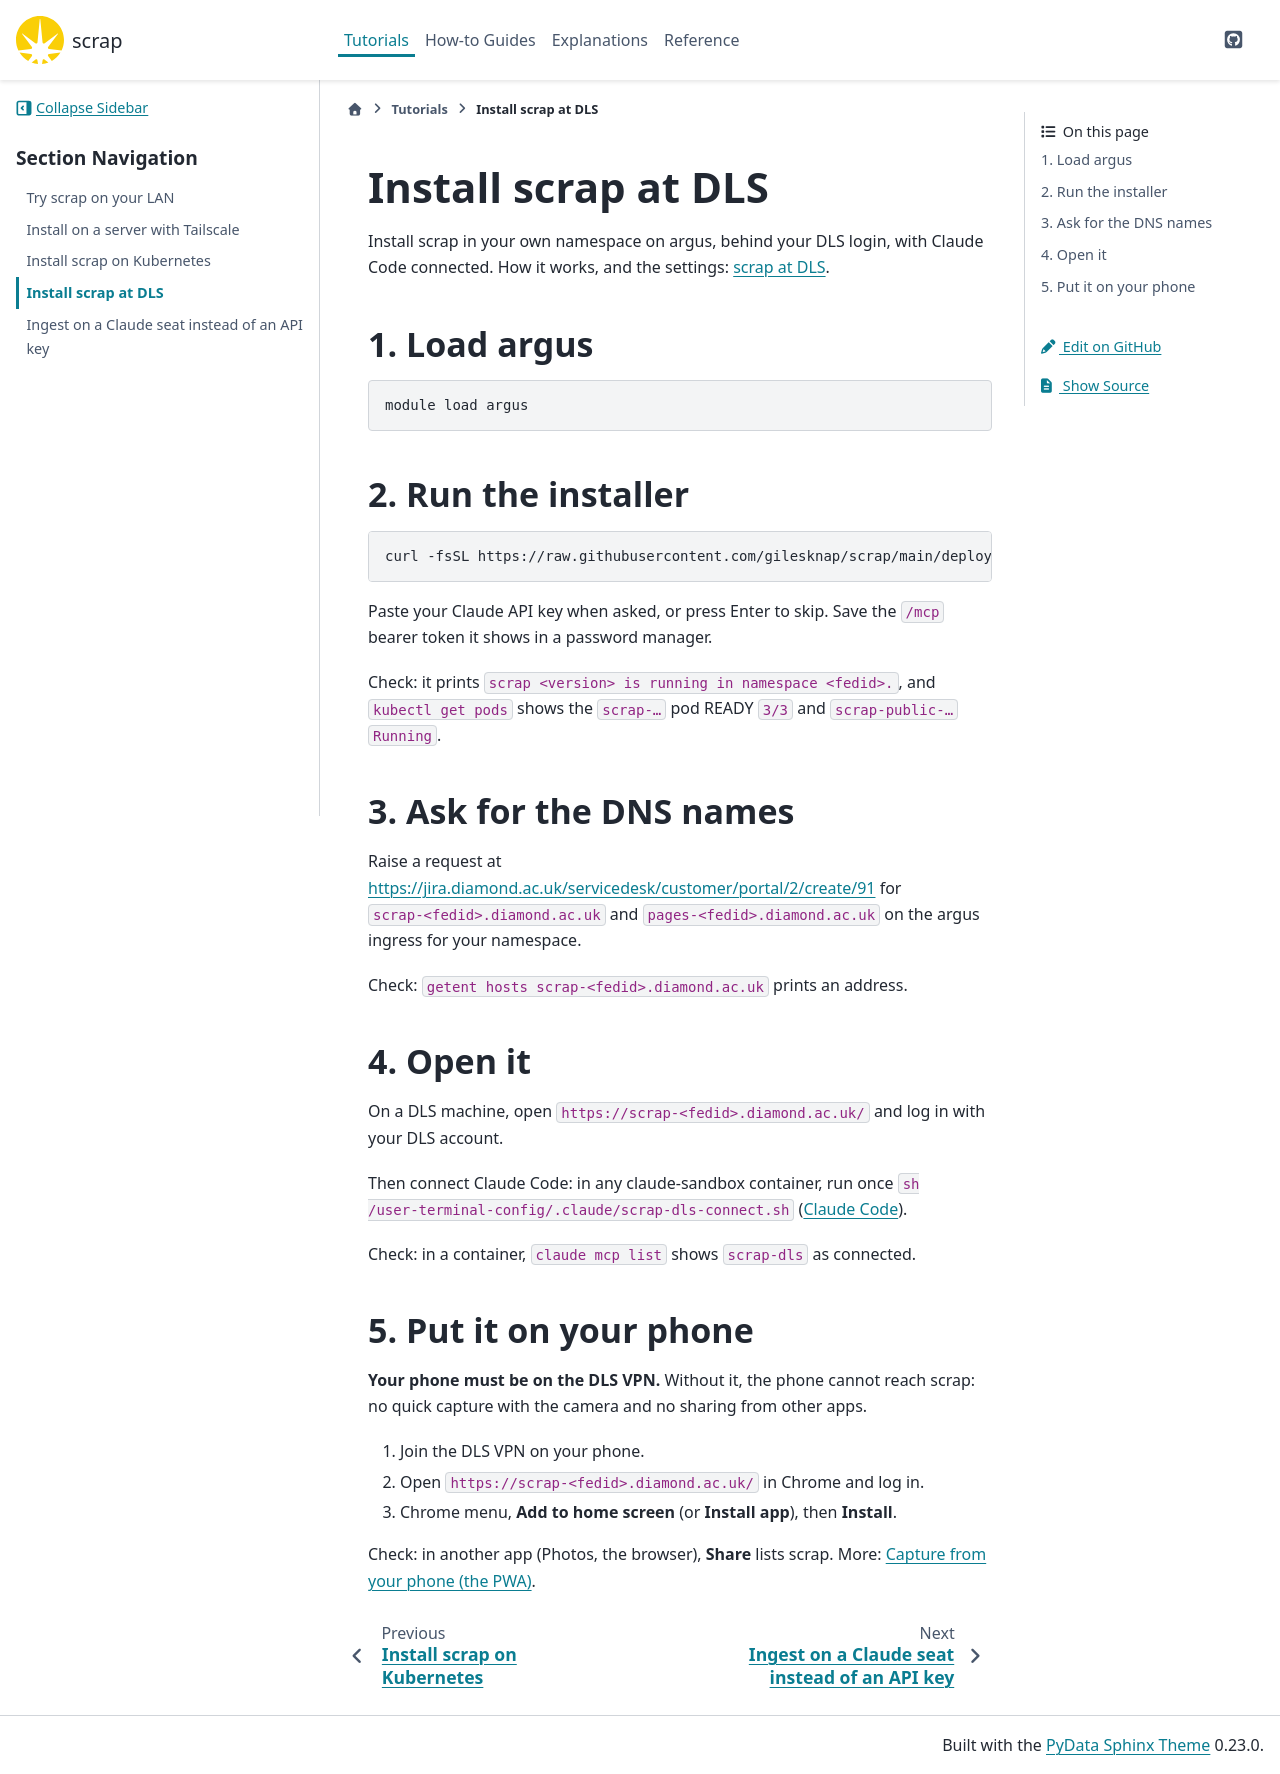

repository: gilesknap/scrap · page: main/tutorials/install-dls.html · generator: sphinx

# Install scrap at DLS

Install scrap in your own namespace on argus, behind your DLS login, with Claude Code connected.
How it works, and the settings: [](../explanations/scrap-at-dls.md).

## 1. Load argus

```
module load argus
```

## 2. Run the installer

```
curl -fsSL https://raw.githubusercontent.com/gilesknap/scrap/main/deploy/install-dls.sh | sh
```

Paste your Claude API key when asked, or press Enter to skip. Save the `/mcp` bearer token it
shows in a password manager.

Check: it prints `scrap <version> is running in namespace <fedid>.`, and `kubectl get pods` shows
the `scrap-…` pod READY `3/3` and `scrap-public-…` `Running`.

## 3. Ask for the DNS names

Raise a request at <https://jira.diamond.ac.uk/servicedesk/customer/portal/2/create/91> for
`scrap-<fedid>.diamond.ac.uk` and `pages-<fedid>.diamond.ac.uk` on the argus ingress for your
namespace.

Check: `getent hosts scrap-<fedid>.diamond.ac.uk` prints an address.

## 4. Open it

On a DLS machine, open `https://scrap-<fedid>.diamond.ac.uk/` and log in with your DLS account.

Then connect Claude Code: in any claude-sandbox container, run once
`sh /user-terminal-config/.claude/scrap-dls-connect.sh` ({ref}`install-dls-claude`).

Check: in a container, `claude mcp list` shows `scrap-dls` as connected.

## 5. Put it on your phone

**Your phone must be on the DLS VPN.** Without it, the phone cannot reach scrap: no quick capture
with the camera and no sharing from other apps.

1. Join the DLS VPN on your phone.
2. Open `https://scrap-<fedid>.diamond.ac.uk/` in Chrome and log in.
3. Chrome menu, **Add to home screen** (or **Install app**), then **Install**.

Check: in another app (Photos, the browser), **Share** lists scrap. More:
[](../how-to/use-the-pwa.md).
